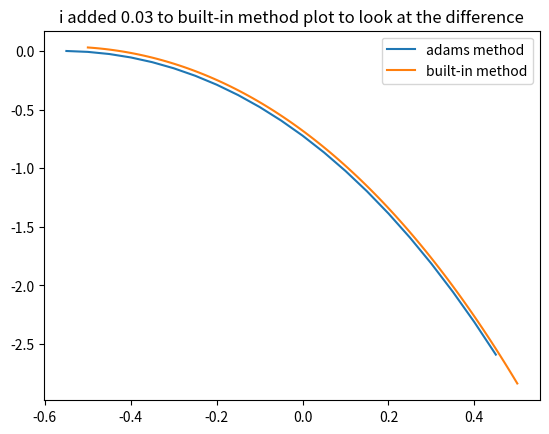

Python code for this plot:

import matplotlib.pyplot as plt
from scipy.integrate import odeint
import numpy as np

def adams_method(f, a, b, n, x0):
    h = (b-a)/n

    x = [x0]

    t = [a+(i-1)*h for i in range(n+1)]

    for i in range(1,4):
        k1 = f(t[i-1], x[i-1])
        k2 = f(t[i-1] + h/2, x[i-1]+h/2 * k1)
        k3 = f(t[i-1]+h/2, x[i-1]+h/2 * k2)
        k4 = f(t[i-1]+h, x[i-1] + h * k3)

        d = h/6 * (k1+2*k2+2*k3+k4)
        x.append(
            x[-1] + d
        )

    x = list(odeint(f, x0, t[:4]))

    for i in range(3, n):
        in_brackets = -9*f(t[i-3], x[i-3]) + \
         37 * f(t[i-2],x[i-2]) -  59*f(t[i-1], x[i-1]) + 55 * f(t[i], x[i])


        in_brackets = -9*f(x[i-3],t[i-3]) + \
         37 * f(x[i-2],t[i-2]) -  59*f(x[i-1],t[i-1]) + 55 * f(x[i],t[i])

        xp = x[i] + (h/24) * in_brackets

        in_brackets = f(x[i-2],t[i-2]) - 5*f( x[i-1],t[i-1]) +\
         19 * f(x[i],t[i]) + 9*f(xp,t[i+1])

        new_x = x[i] + (h/24) * in_brackets

        x.append(new_x)

    return x, t

def f(x,y):
    try:
        return y**2-3*y+x-2
    except:
        print(x,y)

x, t = adams_method(f, -0.5, 0.5, 20, 0)

plt.plot(t, x, label = "adams method")

t = np.linspace(-0.5, 0.5, 100)
plt.plot(t, odeint(f, 0 , t)+0.03, label="built-in method")

plt.title("i added 0.03 to built-in method plot to look at the difference")
plt.legend()
plt.show()